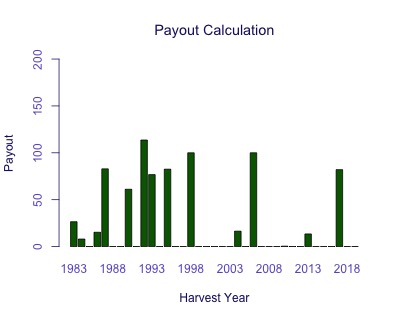

The table this chart was drawn from, first rows:
Harvest Year, Payout
1983, 26.49
1984, 8.031
1985, 0
1986, 15.25
1987, 82.88
1988, 0
1989, 0
1990, 61.12
1991, 0
1992, 113.6
1993, 76.74
1994, 0
1995, 82.54
1996, 0
1997, 0
1998, 100
1999, 0
2000, 0
2001, 0
2002, 0
2003, 0
2004, 16.43
2005, 0
2006, 100
2007, 0
2008, 0
2009, 0
2010, 0.4224
2011, 0
2012, 0
2013, 13.47
2014, 0
2015, 0
2016, 0
2017, 82.01
2018, 0
2019, 0
